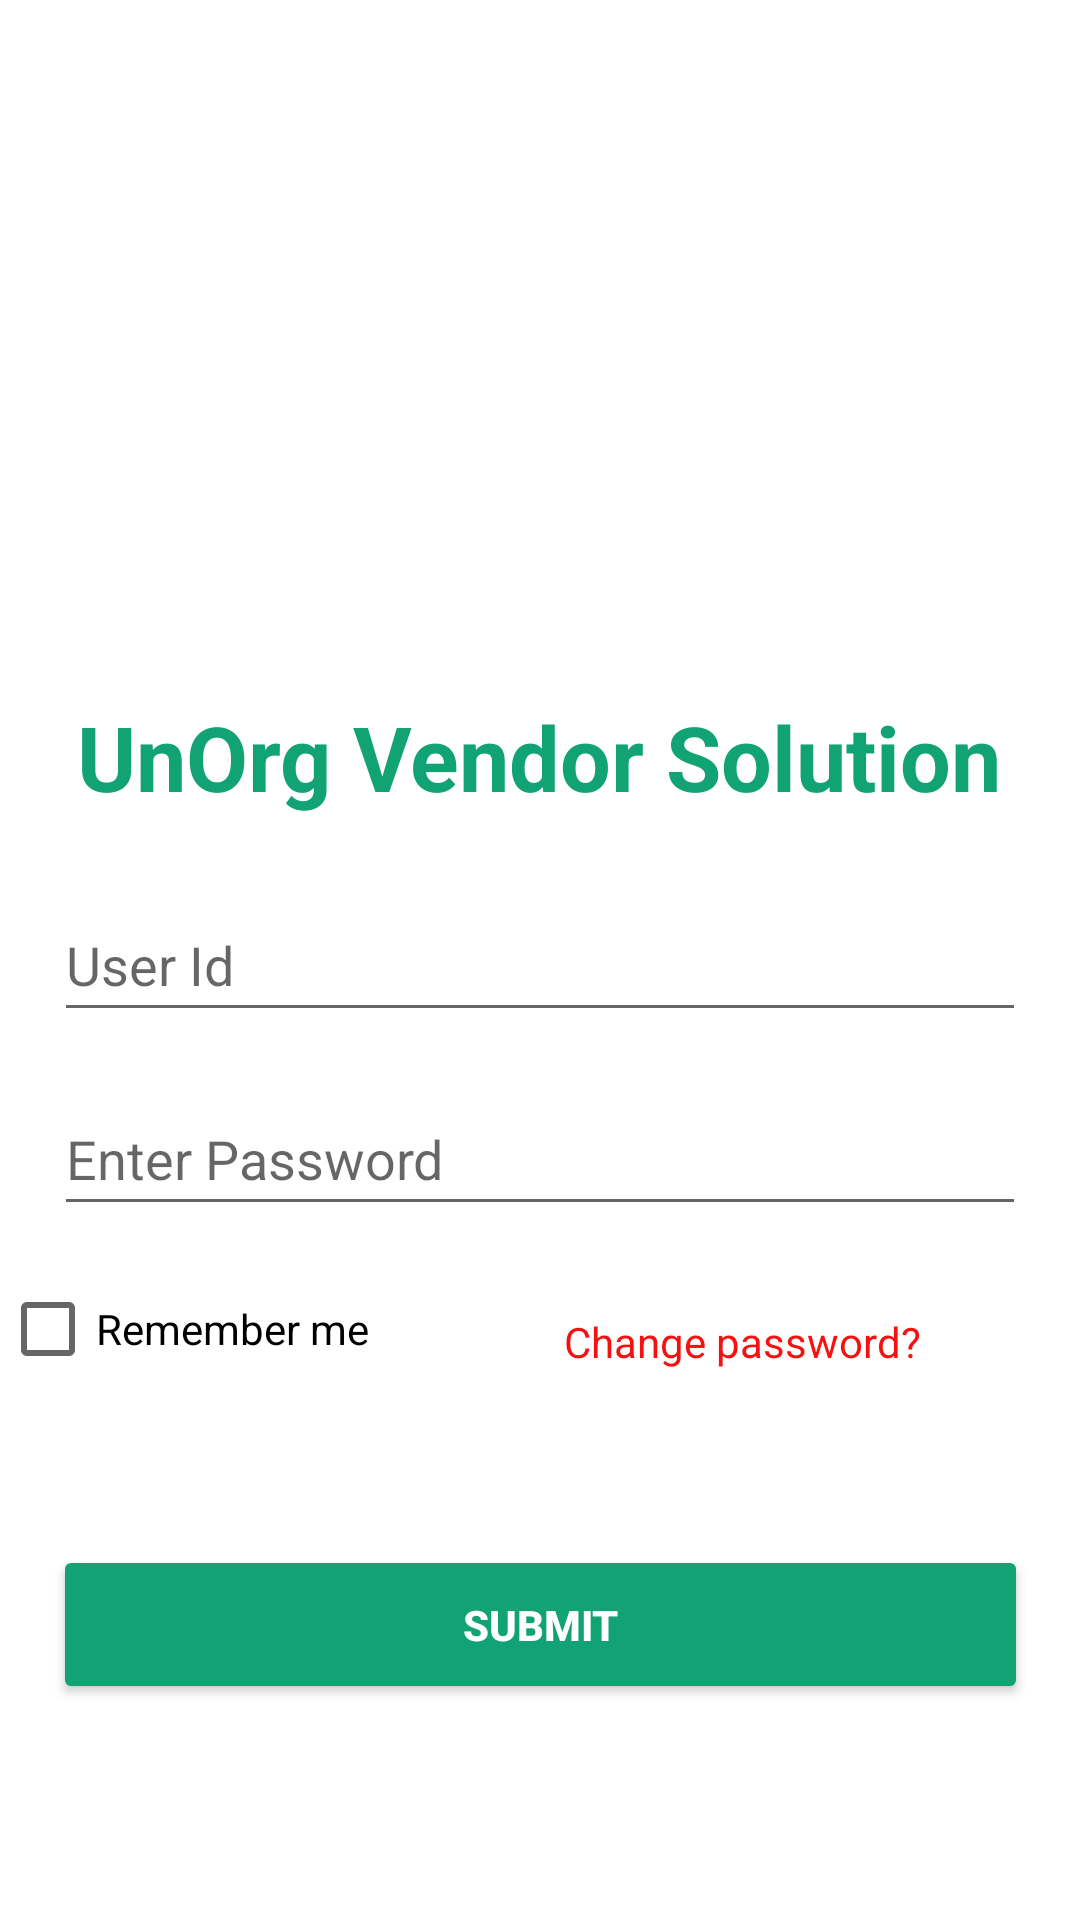

Layout XML and referenced resources for this Android screen:
<!-- AndroidManifest.xml: application theme Theme.MUo -->
<!-- res/layout/activity_uo3.xml -->
<?xml version="1.0" encoding="utf-8"?>
<androidx.constraintlayout.widget.ConstraintLayout xmlns:android="http://schemas.android.com/apk/res/android"
    xmlns:app="http://schemas.android.com/apk/res-auto"
    xmlns:tools="http://schemas.android.com/tools"
    android:layout_width="match_parent"
    android:layout_height="match_parent"
    tools:context=".Uo3"
    android:orientation="vertical">


    <Button
        android:id="@+id/button3"
        android:layout_width="325dp"
        android:layout_height="53dp"
        android:layout_marginBottom="72dp"
        android:backgroundTint="#11A374"
        android:text="Submit"
        android:textColor="@color/white"
        android:textStyle="bold"
        app:layout_constraintBottom_toBottomOf="parent"
        app:layout_constraintEnd_toEndOf="parent"
        app:layout_constraintStart_toStartOf="parent"
        app:layout_goneMarginBottom="5dp" />

    <ImageView
        android:id="@+id/imageView"
        android:layout_width="89dp"
        android:layout_height="99dp"
        android:layout_marginTop="124dp"
        app:layout_constraintBottom_toTopOf="@+id/textView"
        app:layout_constraintEnd_toEndOf="parent"
        app:layout_constraintStart_toStartOf="parent"
        app:layout_constraintTop_toTopOf="parent"
        app:layout_constraintVertical_bias="0.0"
        app:srcCompat="@drawable/logo" />


    <TextView
        android:id="@+id/textView"
        android:layout_width="wrap_content"
        android:layout_height="wrap_content"
        android:layout_margin="10dp"
        android:gravity="center"
        android:hint="Enter Password"
        android:text="UnOrg Vendor Solution"
        android:textAlignment="center"
        android:textColor="#11A374"
        android:textSize="30sp"
        android:textStyle="bold"
        app:layout_constraintBottom_toBottomOf="parent"
        app:layout_constraintEnd_toEndOf="@+id/imageView"
        app:layout_constraintHorizontal_bias="0.502"
        app:layout_constraintStart_toStartOf="@+id/imageView"
        app:layout_constraintTop_toTopOf="parent"
        app:layout_constraintVertical_bias="0.383" />

    <EditText
        android:id="@+id/editTextTextPersonName2"
        android:layout_width="324dp"
        android:layout_height="48dp"
        android:ems="10"
        android:hint="User Id"
        android:inputType="textPersonName"
        app:layout_constraintBottom_toBottomOf="parent"
        app:layout_constraintEnd_toEndOf="@+id/textView"
        app:layout_constraintStart_toStartOf="@+id/textView"
        app:layout_constraintTop_toTopOf="parent" />

    <EditText
        android:id="@+id/editTextTextPassword"
        android:layout_width="324dp"
        android:layout_height="48dp"
        android:ems="10"
        android:hint="Enter Password"
        android:inputType="textPassword"
        app:layout_constraintBottom_toBottomOf="parent"
        app:layout_constraintEnd_toEndOf="@+id/editTextTextPersonName2"
        app:layout_constraintHorizontal_bias="0.0"
        app:layout_constraintStart_toStartOf="@+id/editTextTextPersonName2"
        app:layout_constraintTop_toTopOf="parent"
        app:layout_constraintVertical_bias="0.609" />

    <CheckBox
        android:id="@+id/checkBox"
        android:layout_width="wrap_content"
        android:layout_height="wrap_content"
        android:text="Remember me"
        app:layout_constraintBottom_toBottomOf="parent"
        app:layout_constraintStart_toStartOf="parent"
        app:layout_constraintTop_toTopOf="parent"
        app:layout_constraintVertical_bias="0.708" />

    <TextView
        android:id="@+id/textView3"
        android:layout_width="wrap_content"
        android:layout_height="wrap_content"
        android:text="Change password?"
        android:textColor="#F61010"
        app:layout_constraintBottom_toBottomOf="parent"
        app:layout_constraintEnd_toEndOf="parent"
        app:layout_constraintHorizontal_bias="0.55"
        app:layout_constraintStart_toEndOf="@+id/checkBox"
        app:layout_constraintTop_toTopOf="parent"
        app:layout_constraintVertical_bias="0.705" />

</androidx.constraintlayout.widget.ConstraintLayout>
<!-- resources referenced by this layout -->
<resources>
  <color name="white">#FFFFFFFF</color>
  <style name="Theme.MUo" parent="Theme.MaterialComponents.DayNight.NoActionBar">
          
          <item name="android:windowFullscreen">true</item>
          <item name="colorPrimary">@color/purple_500</item>
          <item name="colorPrimaryVariant">@color/purple_700</item>
          <item name="colorOnPrimary">@color/white</item>
          
          <item name="colorSecondary">@color/teal_200</item>
          <item name="colorSecondaryVariant">@color/teal_700</item>
          <item name="colorOnSecondary">@color/black</item>
          
          <item name="android:statusBarColor">?attr/colorPrimaryVariant</item>
          
      </style>
  <color name="purple_500">#FAFBFB</color>
  <color name="purple_700">#FAFBFB</color>
  <color name="teal_200">#FF03DAC5</color>
  <color name="teal_700">#FF018786</color>
  <color name="black">#FF000000</color>
</resources>
